Dataset: cropped (GitHub, colbytse/MRI-image-classification). Classes: neg, pos.

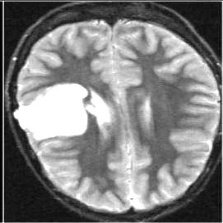
Label: pos

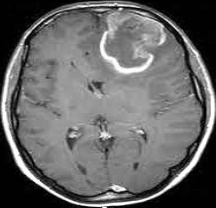
Label: pos

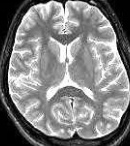
Label: neg

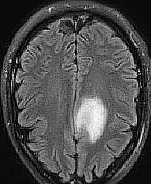
Label: pos

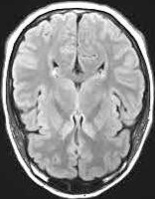
Label: neg

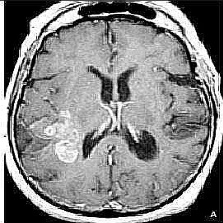
Label: pos
